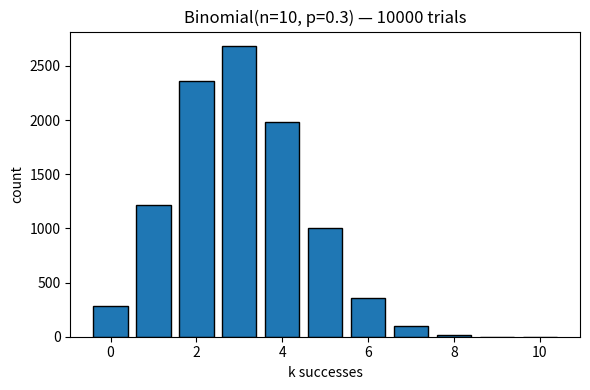
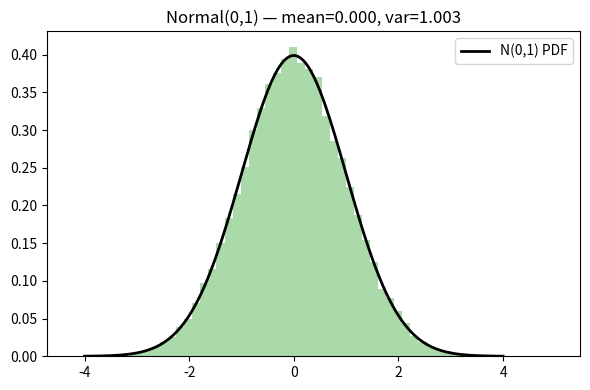

The script that saved these images, in order:
import numpy as np, matplotlib.pyplot as plt
from math import sqrt, pi, exp
rng = np.random.default_rng(42)

n, p, trials = 10, 0.3, 10_000
samples = rng.binomial(n=n, p=p, size=trials)
plt.figure(figsize=(6,4))
plt.hist(samples, bins=range(n+2), align='left', rwidth=0.8, color='C0', edgecolor='k')
plt.title(f'Binomial(n={n}, p={p}) — {trials} trials')
plt.xlabel('k successes'); plt.ylabel('count'); plt.tight_layout(); plt.show()
emp_mean, emp_var = samples.mean(), samples.var()
th_mean, th_var = n*p, n*p*(1-p)
emp_mean, th_mean, emp_var, th_var

x = rng.normal(loc=0.0, scale=1.0, size=50_000)
mu, var = x.mean(), x.var()
def normal_pdf(z: float) -> float:
    return (1.0/sqrt(2*pi)) * exp(-(z*z)/2)
z = np.linspace(-4, 4, 400)
pdf = np.array([normal_pdf(t) for t in z])
plt.figure(figsize=(6,4))
plt.hist(x, bins=60, density=True, color='C2', alpha=0.4, edgecolor='none')
plt.plot(z, pdf, 'k-', lw=2, label='N(0,1) PDF')
plt.title(f'Normal(0,1) — mean={mu:.3f}, var={var:.3f}')
plt.legend(); plt.tight_layout(); plt.show()
mu, var

sens, spec, prev = 0.95, 0.90, 0.01
num = sens * prev
p_pos = sens*prev + (1-spec)*(1-prev)
posterior = num / p_pos
posterior
